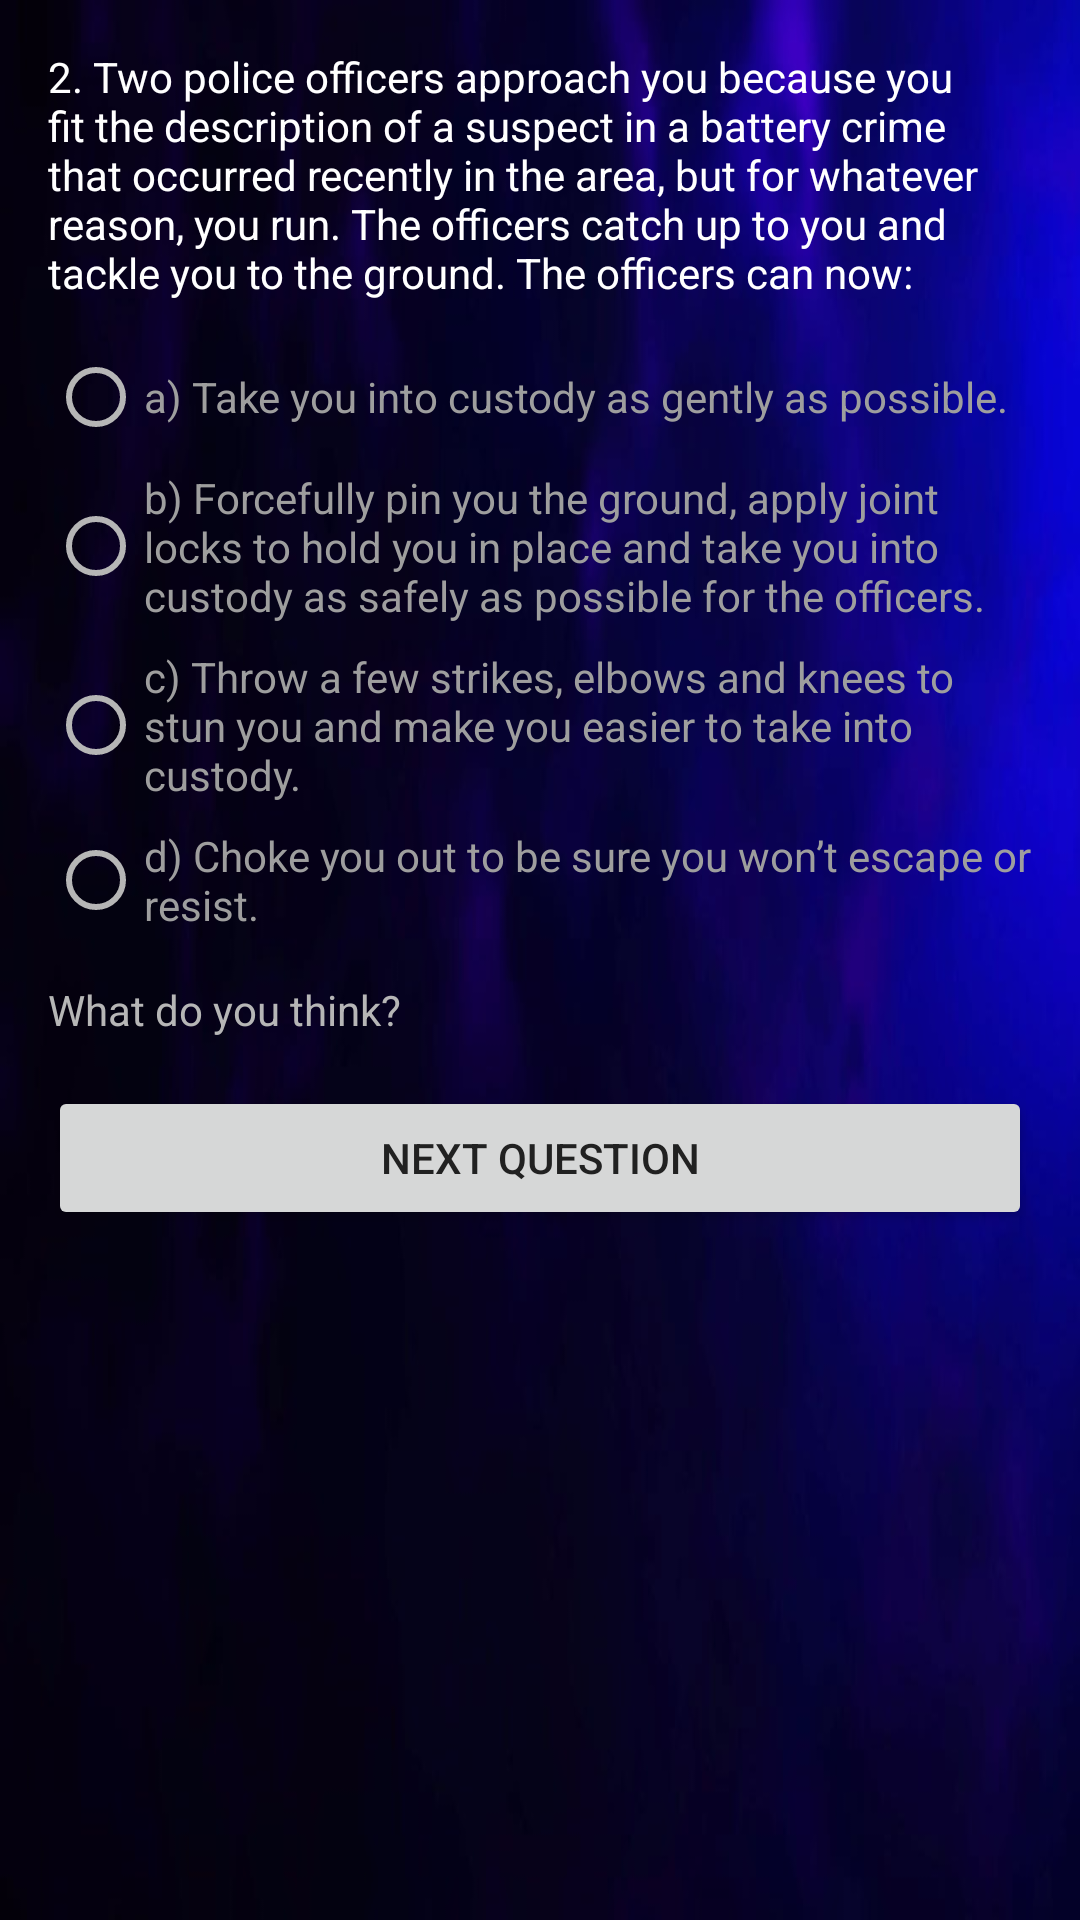

Android layout source for this screen:
<!-- AndroidManifest.xml: application theme AppTheme -->
<!-- res/layout/activity_quiz2.xml -->
<?xml version="1.0" encoding="utf-8"?>
<RelativeLayout xmlns:android="http://schemas.android.com/apk/res/android"
    xmlns:tools="http://schemas.android.com/tools"
    android:layout_width="match_parent"
    android:layout_height="match_parent"
    tools:context="com.brjpapps.android.policebrutalityquiz.QuizActivity2">

    <ImageView
        android:layout_width="match_parent"
        android:layout_height="match_parent"
        android:background="@drawable/bluewallpaper"/>

    <ScrollView
        android:layout_width="match_parent"
        android:layout_height="match_parent">

        <LinearLayout
            android:layout_width="match_parent"
            android:layout_height="match_parent"
            android:padding="16dp"
            android:orientation="vertical">

            <TextView
                android:layout_width="wrap_content"
                android:layout_height="wrap_content"
                android:text="@string/question_2"
                android:textAppearance="?android:textAppearanceSmall" />

            <RadioGroup
                android:layout_width="match_parent"
                android:layout_height="wrap_content"
                android:orientation="vertical"
                android:layout_marginTop="16dp">

                <RadioButton
                    android:id="@+id/question2_o1"
                    android:layout_width="wrap_content"
                    android:layout_height="wrap_content"
                    android:onClick="selectForce"
                    android:textColor="#9E9E9E"
                    android:text="@string/q2_o1" />

                <RadioButton
                    android:id="@+id/question2_o2"
                    android:layout_width="wrap_content"
                    android:layout_height="wrap_content"
                    android:onClick="selectForce"
                    android:layout_marginTop="8dp"
                    android:textColor="#9E9E9E"
                    android:text="@string/q2_o2" />

                <RadioButton
                    android:id="@+id/question2_o3"
                    android:layout_width="wrap_content"
                    android:layout_height="wrap_content"
                    android:onClick="selectForce"
                    android:layout_marginTop="8dp"
                    android:textColor="#9E9E9E"
                    android:text="@string/q2_o3" />

                <RadioButton
                    android:id="@+id/question2_o4"
                    android:layout_width="wrap_content"
                    android:layout_height="wrap_content"
                    android:onClick="selectForce"
                    android:layout_marginTop="8dp"
                    android:textColor="#9E9E9E"
                    android:text="@string/q2_o4" />

            </RadioGroup>

            <TextView
                android:id="@+id/result_text"
                android:layout_width="wrap_content"
                android:layout_height="wrap_content"
                android:text="@string/result"
                android:textColor="#B6B6B6"
                android:textAppearance="?android:textAppearanceSmall"
                android:layout_marginTop="16dp"/>

            <Button
                android:id="@+id/next_page"
                android:layout_width="match_parent"
                android:layout_height="wrap_content"
                android:text="@string/next_button"
                android:textColor="#212121"
                android:layout_marginTop="16dp"/>

        </LinearLayout>

    </ScrollView>

</RelativeLayout>
<!-- resources referenced by this layout -->
<resources>
  <!-- drawable bluewallpaper: png bitmap (drawable, 305830 bytes) -->
  <string name="next_button">Next Question</string>
  <string name="q2_o1">a) Take you into custody as gently as possible.</string>
  <string name="q2_o2">b) Forcefully pin you the ground, apply joint locks to hold you in place and take you into custody as safely as possible for the officers.</string>
  <string name="q2_o3">c) Throw a few strikes, elbows and knees to stun you and make you easier to take into custody.</string>
  <string name="q2_o4">d) Choke you out to be sure you won’t escape or resist.</string>
  <string name="question_2">2. Two police officers approach you because you fit the description of a suspect in a battery crime that occurred recently in the area, but for whatever reason, you run.  The officers catch up to you and tackle you to the ground.  The officers can now:</string>
  <string name="result">What do you think?</string>
  <style name="AppTheme" parent="Theme.AppCompat.Light.DarkActionBar">
          
          <item name="colorPrimary">#3F51B5</item>
          <item name="colorPrimaryDark">#303F9F</item>
          <item name="colorAccent">#9E9E9E</item>
          <item name="android:textColor">#FFFFFF</item>
          <item name="android:textColorSecondary">#B6B6B6</item>
      </style>
</resources>
